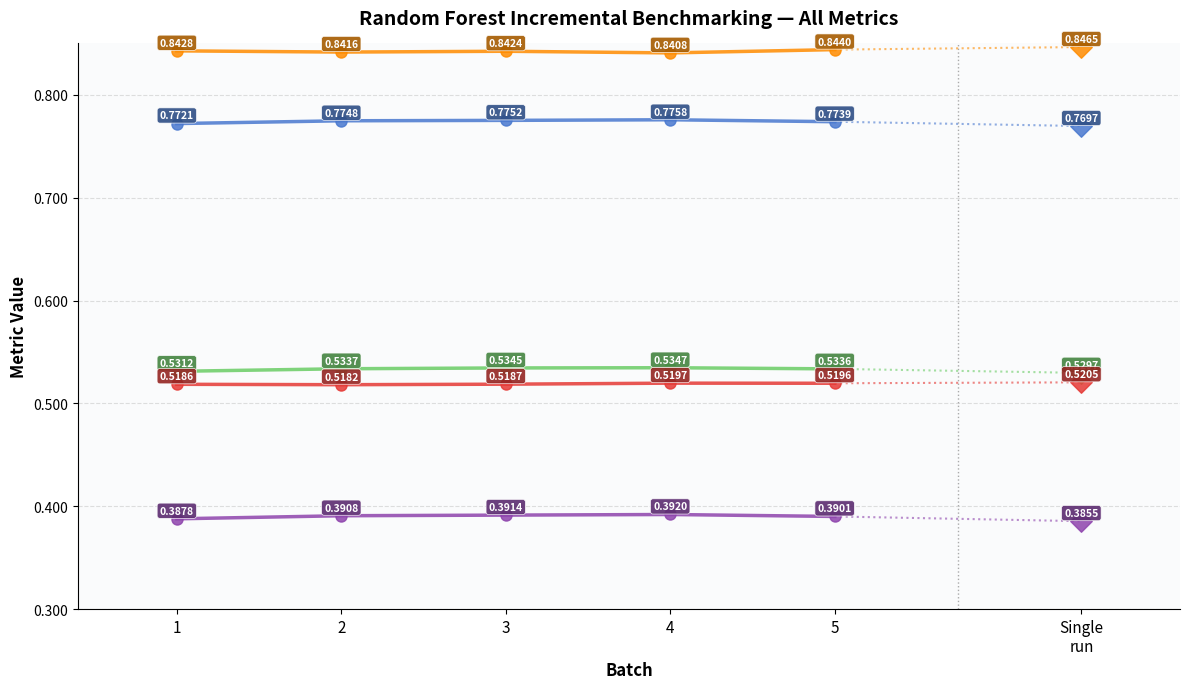

Write Python code to recreate this figure. (Note: this script raises an exception after producing the figure.)
"""
Random Forest incremental benchmarking: all metrics in one plot.

Creates a single plot showing:
  - Accuracy
  - Closed F1
  - Closed PR-AUC
  - Closed Recall

Each metric shown as a line across batches 1-5 + single-run dot.

Output: src/cumulative_training/sf_ny_data/plots/rf_incremental_all_metrics.png
"""

import matplotlib
matplotlib.use('Agg')
import matplotlib.pyplot as plt
import numpy as np
from pathlib import Path

# Color palette for metrics (distinct, readable colors)
METRIC_COLORS = {
    "Accuracy": "#4878CF",      # Blue
    "F1 (Closed)": "#6ACC65",   # Green
    "PR-AUC (Closed)": "#E53935",  # Red
    "Recall (Closed)": "#FF8C00",   # Orange
    "Precision (Closed)": "#8E44AD", # Purple (closed precision)
}

# Random Forest data from sf_ny_alex_incremental_results.md
RF_DATA = {
    "accuracy": {
        "batches": [0.7721, 0.7748, 0.7752, 0.7758, 0.7739],
        "single": 0.7697,
        "y_min": 0.76,
        "y_max": 0.78,
    },
    "precision": {
        "batches": [0.3878, 0.3908, 0.3914, 0.3920, 0.3901],
        "single": 0.3855,
        "y_min": 0.38,
        "y_max": 0.40,
    },
    "f1": {
        "batches": [0.5312, 0.5337, 0.5345, 0.5347, 0.5336],
        "single": 0.5297,
        "y_min": 0.52,
        "y_max": 0.54,
    },
    "pr_auc": {
        "batches": [0.5186, 0.5182, 0.5187, 0.5197, 0.5196],
        "single": 0.5205,
        "y_min": 0.516,
        "y_max": 0.522,
    },
    "recall": {
        "batches": [0.8428, 0.8416, 0.8424, 0.8408, 0.8440],
        "single": 0.8465,
        "y_min": 0.84,
        "y_max": 0.85,
    },
}

METRICS = [
    ("accuracy", "Accuracy", RF_DATA["accuracy"]["y_min"], RF_DATA["accuracy"]["y_max"]),
    ("precision", "Precision (Closed)", RF_DATA["precision"]["y_min"], RF_DATA["precision"]["y_max"]),
    ("f1", "F1 (Closed)", RF_DATA["f1"]["y_min"], RF_DATA["f1"]["y_max"]),
    ("pr_auc", "PR-AUC (Closed)", RF_DATA["pr_auc"]["y_min"], RF_DATA["pr_auc"]["y_max"]),
    ("recall", "Recall (Closed)", RF_DATA["recall"]["y_min"], RF_DATA["recall"]["y_max"]),
]

N_BATCHES = 5
BATCH_XS = list(range(1, N_BATCHES + 1))
SINGLE_X = N_BATCHES + 1.5


def darken_color(hex_color, factor=0.7):
    """Darken a hex color by multiplying RGB values."""
    hex_color = hex_color.lstrip('#')
    r, g, b = tuple(int(hex_color[i:i+2], 16) for i in (0, 2, 4))
    r = int(r * factor)
    g = int(g * factor)
    b = int(b * factor)
    return f"#{r:02x}{g:02x}{b:02x}"


def compute_label_positions(values_dict, y_range):
    """
    Compute vertical offsets to avoid label collisions.
    Returns dict of {metric: offset}
    """
    sorted_vals = sorted(values_dict.items(), key=lambda x: x[1])
    offsets = {}
    label_height = y_range * 0.02
    
    for i, (metric, val) in enumerate(sorted_vals):
        # Stack labels vertically based on their value
        offset = (i - len(sorted_vals) / 2) * label_height
        offsets[metric] = offset
    
    return offsets


def create_rf_combined_metrics_plot():
    """Create combined plot with all RF metrics."""
    fig, ax = plt.subplots(figsize=(12, 7))
    
    # Y-axis range (use widest range to fit all metrics on one scale)
    y_min_global = 0.30
    y_max_global = 0.85
    
    # Plot lines for each metric
    for metric_key, metric_label, y_min, y_max in METRICS:
        metric_data = RF_DATA[metric_key]
        batch_vals = metric_data["batches"]
        single_val = metric_data["single"]
        color = METRIC_COLORS[metric_label]
        
        # Plot incremental line (batches 1-5)
        ax.plot(BATCH_XS, batch_vals, 
               color=color, linewidth=2.5, marker='o', markersize=8,
               label=metric_label, alpha=0.85, zorder=3)
        
        # Plot single-run dot
        ax.scatter([SINGLE_X], [single_val], 
                  color=color, s=120, marker='D', alpha=0.85, zorder=4)
    
    # Add value labels on data points
    for metric_key, metric_label, _, _ in METRICS:
        metric_data = RF_DATA[metric_key]
        batch_vals = metric_data["batches"]
        single_val = metric_data["single"]
        color = METRIC_COLORS[metric_label]
        
        # Batch labels
        for x_pos, val in zip(BATCH_XS, batch_vals):
            ax.text(x_pos, val + 0.003, f"{val:.4f}",
                   fontsize=7.5, ha="center", va="bottom",
                   bbox=dict(boxstyle="round,pad=0.25",
                            facecolor=darken_color(color, 0.65),
                            edgecolor="white", linewidth=0.5, alpha=0.9),
                   color="white", fontweight="bold", zorder=5)
        
        # Single-run label
        ax.text(SINGLE_X, single_val + 0.003, f"{single_val:.4f}",
               fontsize=7.5, ha="center", va="bottom",
               bbox=dict(boxstyle="round,pad=0.25",
                        facecolor=darken_color(color, 0.65),
                        edgecolor="white", linewidth=0.5, alpha=0.9),
               color="white", fontweight="bold", zorder=5)
    
    # Add dotted lines connecting batch 5 to single-run for each metric
    for metric_key, metric_label, _, _ in METRICS:
        metric_data = RF_DATA[metric_key]
        batch_5_val = metric_data["batches"][-1]
        single_val = metric_data["single"]
        color = METRIC_COLORS[metric_label]
        
        ax.plot([BATCH_XS[-1], SINGLE_X], [batch_5_val, single_val],
               color=color, linewidth=1.5, linestyle=":", alpha=0.6, zorder=2)
    
    # Divider line
    ax.axvline((N_BATCHES + SINGLE_X) / 2, color="#888888",
              linewidth=1.0, linestyle=":", alpha=0.7, zorder=1)
    
    # Formatting
    ax.set_xticks(BATCH_XS + [SINGLE_X])
    ax.set_xticklabels([str(i) for i in BATCH_XS] + ["Single\nrun"], fontsize=11)
    ax.set_xlim(0.4, SINGLE_X + 0.6)
    ax.set_ylim(y_min_global, y_max_global)
    ax.yaxis.set_major_formatter(plt.FuncFormatter(lambda y, _: f"{y:.3f}"))
    ax.set_xlabel("Batch", fontsize=12, fontweight='bold')
    ax.set_ylabel("Metric Value", fontsize=12, fontweight='bold')
    ax.set_title("Random Forest Incremental Benchmarking — All Metrics",
                fontsize=14, fontweight='bold', pad=14)
    ax.grid(axis="y", linestyle="--", alpha=0.4, zorder=0)
    ax.set_facecolor("#FAFBFC")
    ax.spines["top"].set_visible(False)
    ax.spines["right"].set_visible(False)
    
    plt.tight_layout()
    output_dir = Path(__file__).resolve().parent / "plots"
    output_dir.mkdir(parents=True, exist_ok=True)
    out_path = output_dir / "rf_incremental_all_metrics.png"
    fig.savefig(out_path, dpi=150, bbox_inches="tight")
    print(f"Saved → {out_path}")
    plt.close(fig)


def main():
    print("Creating Random Forest incremental benchmarking plot (all metrics)...\n")
    create_rf_combined_metrics_plot()
    create_rf_legend()
    print("Plots generated successfully!")


def create_rf_legend():
    """Create separate vertically stacked legend for RF metrics (one column).
    """
    # Taller figure to accommodate four rows stacked vertically
    fig, ax = plt.subplots(figsize=(3.5, 3.2))
    ax.axis('off')

    # Create legend entries vertically (1 column)
    legend_elements = [
        plt.Line2D([0], [0], color=METRIC_COLORS[metric], linewidth=3,
                   marker='o', markersize=8, label=metric)
        for metric in ["Accuracy", "Precision (Closed)", "F1 (Closed)", "PR-AUC (Closed)", "Recall (Closed)"]
    ]

    # Center the legend and arrange in 1 column (vertical stack)
    legend = ax.legend(handles=legend_elements, loc='center',
                       ncol=1, fontsize=11, frameon=False,
                       handlelength=2, columnspacing=1)

    output_dir = Path(__file__).resolve().parent / "plots"
    output_dir.mkdir(parents=True, exist_ok=True)
    out_path = output_dir / "rf_incremental_all_metrics_legend.png"
    fig.savefig(out_path, dpi=150, bbox_inches='tight')
    print(f"Saved → {out_path}")
    plt.close(fig)


if __name__ == "__main__":
    main()
